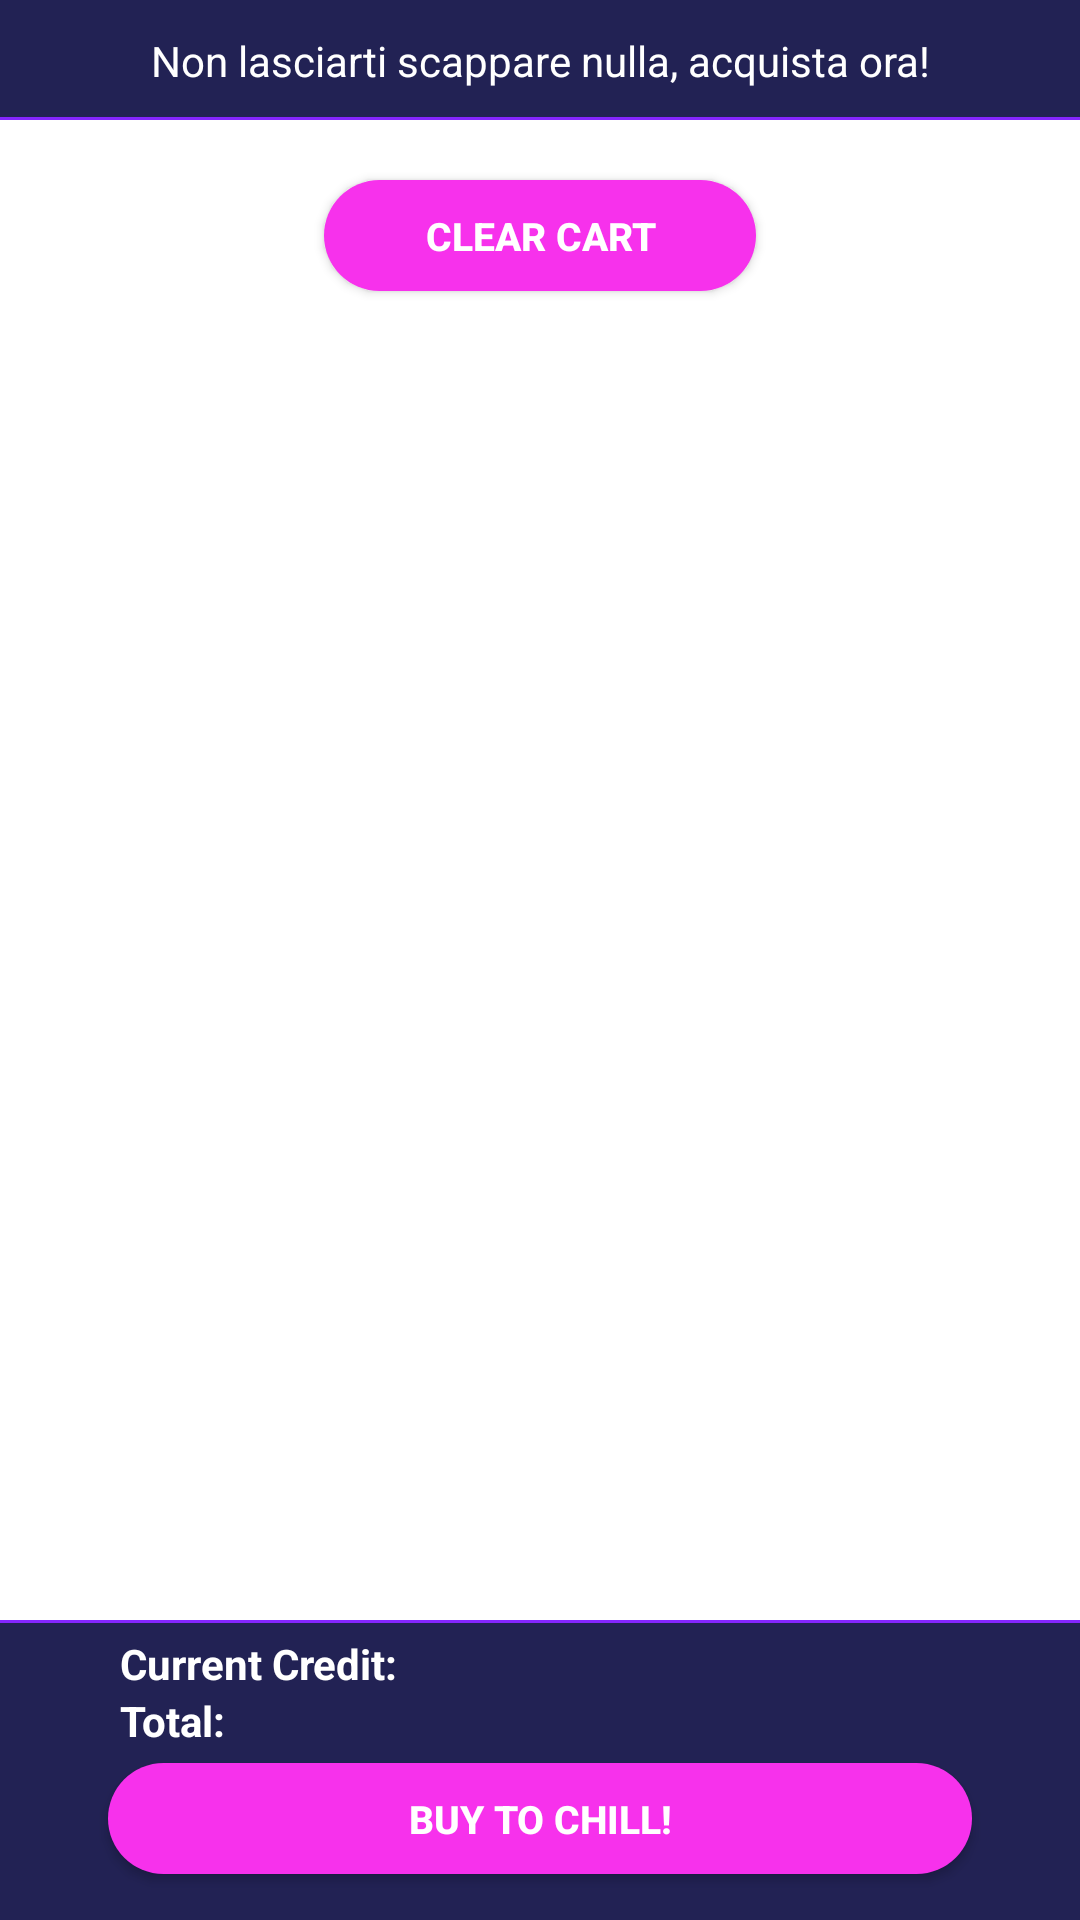

Produce the Android XML layout that renders to this screen, including the resource entries it uses.
<!-- AndroidManifest.xml: application theme Theme.MyApplication -->
<!-- res/layout/fragment_cart.xml -->
<?xml version="1.0" encoding="utf-8"?>
<androidx.constraintlayout.widget.ConstraintLayout xmlns:android="http://schemas.android.com/apk/res/android"
    xmlns:tools="http://schemas.android.com/tools"
    android:layout_width="match_parent"
    android:layout_height="match_parent"
    xmlns:app="http://schemas.android.com/apk/res-auto"
    tools:context=".CartFragment">

    <LinearLayout
        android:layout_width="match_parent"
        android:layout_height="40dp"
        android:background="@color/layoutcolor"
        android:gravity="top"
        app:layout_constraintEnd_toEndOf="parent"
        app:layout_constraintStart_toStartOf="parent"
        app:layout_constraintTop_toTopOf="parent">

        <androidx.constraintlayout.widget.ConstraintLayout
            android:layout_width="match_parent"
            android:layout_height="match_parent">

            <TextView
                android:id="@+id/textView"
                android:layout_width="wrap_content"
                android:layout_height="wrap_content"
                android:text="@string/header_cart_text"
                android:textColor="@color/white"
                app:layout_constraintBottom_toBottomOf="parent"
                app:layout_constraintEnd_toEndOf="parent"
                app:layout_constraintStart_toStartOf="parent"
                app:layout_constraintTop_toTopOf="parent" />

            <View
                android:layout_width="match_parent"
                android:layout_height="1dp"
                android:background="@color/intropurple"
                app:layout_constraintBottom_toBottomOf="parent"
                app:layout_constraintStart_toStartOf="parent" />

        </androidx.constraintlayout.widget.ConstraintLayout>


    </LinearLayout>

    <androidx.constraintlayout.widget.ConstraintLayout
        android:id="@+id/linearLayout"
        android:layout_width="match_parent"
        android:layout_height="match_parent"
        app:layout_constraintBottom_toTopOf="@+id/linearlayout"
        app:layout_constraintEnd_toEndOf="@id/linearlayout"
        app:layout_constraintStart_toStartOf="parent"
        app:layout_constraintTop_toTopOf="parent"
        android:layout_marginBottom="100dp"
        android:layout_marginTop="40dp"
        android:gravity="top">


        <ScrollView
            android:id="@+id/scrollview"
            android:layout_width="match_parent"
            android:layout_height="wrap_content"
            app:layout_constraintEnd_toEndOf="parent"
            app:layout_constraintStart_toStartOf="parent"
            app:layout_constraintTop_toTopOf="parent">

            <androidx.constraintlayout.widget.ConstraintLayout
                android:layout_width="match_parent"
                android:layout_height="match_parent"
                android:orientation="vertical">

                <androidx.recyclerview.widget.RecyclerView
                    android:id="@+id/cartRecyclerView"
                    android:layout_width="match_parent"
                    android:layout_height="wrap_content"
                    android:paddingHorizontal="10dp"
                    android:paddingVertical="10dp"
                    app:layout_constraintEnd_toEndOf="parent"
                    app:layout_constraintStart_toStartOf="parent"
                    app:layout_constraintTop_toTopOf="parent" />

                <Button
                    android:id="@+id/button_clear"
                    android:layout_width="0dp"
                    android:layout_height="37dp"
                    android:background="@drawable/button_bg"
                    android:text="Clear Cart"
                    android:textAlignment="center"
                    android:textColor="@color/white"
                    android:textSize="13sp"
                    android:textStyle="bold"
                    android:layout_marginBottom="10dp"
                    app:layout_constraintBottom_toBottomOf="parent"
                    app:layout_constraintEnd_toEndOf="parent"
                    app:layout_constraintStart_toStartOf="parent"
                    app:layout_constraintTop_toBottomOf="@id/cartRecyclerView"
                    app:layout_constraintVertical_bias="0.9"
                    app:layout_constraintWidth_percent=".4" />

            </androidx.constraintlayout.widget.ConstraintLayout>


        </ScrollView>


    </androidx.constraintlayout.widget.ConstraintLayout>

    <LinearLayout
        android:id="@+id/linearlayout"
        android:layout_width="match_parent"
        android:layout_height="wrap_content"
        app:layout_constraintBottom_toBottomOf="parent"
        app:layout_constraintEnd_toEndOf="parent"
        app:layout_constraintStart_toStartOf="parent"
        android:layout_marginBottom="0dp"
        android:gravity="bottom">



        <androidx.constraintlayout.widget.ConstraintLayout
            android:id="@+id/constraintLayout"
            android:layout_width="match_parent"
            android:layout_height="100dp"
            android:background="@color/layoutcolor"
            app:layout_constraintBottom_toBottomOf="parent"
            app:layout_constraintEnd_toEndOf="parent"
            app:layout_constraintStart_toStartOf="parent">

            <View
                android:id="@+id/view"
                android:layout_width="match_parent"
                android:layout_height="1dp"
                android:background="@color/intropurple"
                app:layout_constraintBottom_toTopOf="parent"
                app:layout_constraintEnd_toEndOf="parent"
                app:layout_constraintStart_toStartOf="parent"
                app:layout_constraintTop_toTopOf="parent" />

            <Button
                android:id="@+id/purchaseButton"
                android:layout_width="0dp"
                android:layout_height="37dp"
                android:background="@drawable/button_bg"
                android:text="Buy to chill!"
                android:textAlignment="center"
                android:textColor="@color/white"
                android:textSize="13sp"
                android:textStyle="bold"
                android:layout_marginBottom="10dp"
                app:layout_constraintBottom_toBottomOf="parent"
                app:layout_constraintEnd_toEndOf="parent"
                app:layout_constraintStart_toStartOf="parent"
                app:layout_constraintTop_toTopOf="@+id/view"
                app:layout_constraintVertical_bias="0.9"
                app:layout_constraintWidth_percent=".8" />

            <TextView
                android:id="@+id/creditText"
                android:layout_width="wrap_content"
                android:layout_height="wrap_content"
                android:text="Current Credit:"
                android:textColor="@color/white"
                android:textStyle="bold"
                android:layout_marginLeft="40dp"
                android:layout_marginTop="10dp"
                app:layout_constraintBottom_toTopOf="@+id/totalText"
                app:layout_constraintStart_toStartOf="parent"
                app:layout_constraintTop_toTopOf="parent" />

            <TextView
                android:id="@+id/totalText"
                android:layout_width="wrap_content"
                android:layout_height="wrap_content"
                android:text="Total: "
                android:textColor="@color/white"
                android:textStyle="bold"
                android:layout_marginBottom="10dp"
                android:layout_marginLeft="40dp"
                app:layout_constraintBottom_toTopOf="@+id/purchaseButton"
                app:layout_constraintStart_toStartOf="parent"
                app:layout_constraintTop_toBottomOf="@+id/creditText" />



        </androidx.constraintlayout.widget.ConstraintLayout>

    </LinearLayout>

</androidx.constraintlayout.widget.ConstraintLayout>
<!-- resources referenced by this layout -->
<resources>
  <color name="intropurple">#8526FE</color>
  <color name="layoutcolor">#222254</color>
  <color name="white">#FFFFFFFF</color>
  <!-- drawable button_bg (drawable) -->
  <?xml version="1.0" encoding="utf-8"?>
  <shape xmlns:android="http://schemas.android.com/apk/res/android">
  
      <corners android:radius="20dp" />
  
      <solid android:color="@color/fucsiapink" />
  
  </shape>
  <string name="header_cart_text">Non lasciarti scappare nulla, acquista ora!</string>
  <style name="Theme.MyApplication" parent="Theme.MaterialComponents.DayNight.NoActionBar">
          
          <item name="colorPrimary">@color/fucsiapink</item>
          <item name="colorPrimaryVariant">@color/fucsiapink</item>
          <item name="colorOnPrimary">@color/white</item>
          
          <item name="colorSecondary">@color/darkpurple</item>
          <item name="colorSecondaryVariant">@color/calmbackground</item>
          <item name="colorOnSecondary">@color/black</item>
          
          <item name="android:statusBarColor">@color/intropurple</item>
          
  
          <item name="android:windowAnimationStyle">@style/windowAnimation</item>
  
      </style>
  <color name="fucsiapink">#F731EC</color>
  <color name="darkpurple">#800DFD</color>
  <color name="calmbackground">#E9D8FD</color>
  <color name="black">#FF000000</color>
  <style name="windowAnimation" parent="@android:style/Animation.Activity">
          <item name="android:activityOpenEnterAnimation">@anim/slide_in_right</item>
          <item name="android:activityOpenExitAnimation">@anim/slide_out_left</item>
          <item name="android:activityCloseEnterAnimation">@anim/slide_in_left</item>
          <item name="android:activityCloseExitAnimation">@anim/slide_out_right</item>
      </style>
</resources>
